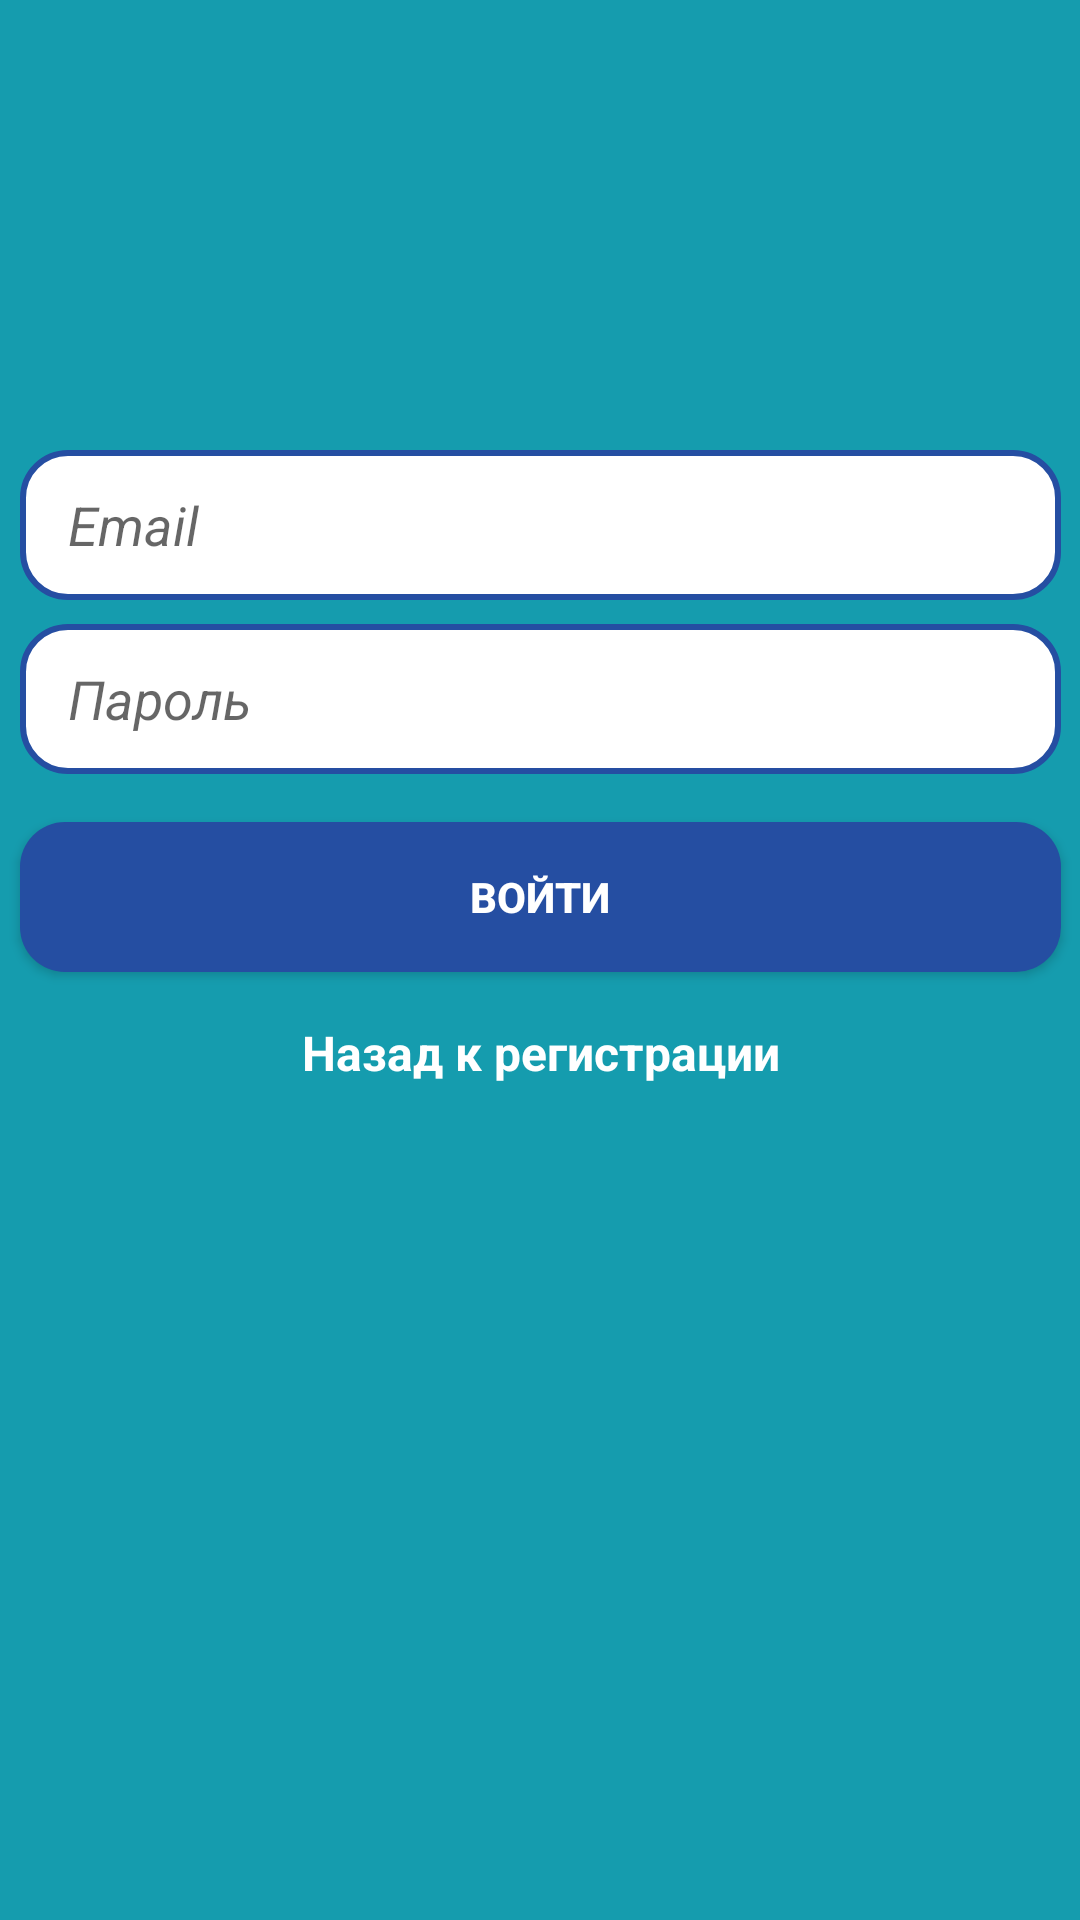

This screen was rendered from an Android layout file. Write that file and the resources it references.
<!-- AndroidManifest.xml: application theme Theme.AbobaMessenger -->
<!-- res/layout/activity_login.xml -->
<?xml version="1.0" encoding="utf-8"?>
<androidx.constraintlayout.widget.ConstraintLayout xmlns:android="http://schemas.android.com/apk/res/android"
    xmlns:app="http://schemas.android.com/apk/res-auto"
    xmlns:tools="http://schemas.android.com/tools"
    android:id="@+id/registraion_screen_main"
    android:layout_width="match_parent"
    android:layout_height="match_parent"
    android:background="#159CAE" >

    <EditText
        android:id="@+id/email_edittext_login"
        android:textStyle="italic"
        android:layout_width="347dp"
        android:layout_height="50dp"
        android:layout_marginTop="150dp"
        android:background="@drawable/rounded_shape_edittext"
        android:drawableStart="@drawable/custom_email_icon"
        android:drawablePadding="8dp"
        android:ems="10"
        android:hint="Email"
        android:inputType="textEmailAddress"
        android:paddingStart="16dp"
        android:paddingEnd="16dp"
        app:layout_constraintEnd_toEndOf="parent"
        app:layout_constraintStart_toStartOf="parent"
        app:layout_constraintTop_toTopOf="parent" />

    <EditText
        android:id="@+id/password_edittext_login"
        android:textStyle="italic"
        android:drawablePadding="8dp"
        android:drawableStart="@drawable/custom_lock_icon"
        android:paddingStart="16dp"
        android:paddingEnd="16dp"
        android:layout_width="0dp"
        android:layout_height="50dp"
        android:layout_marginTop="8dp"
        android:background="@drawable/rounded_shape_edittext"
        android:ems="10"
        android:hint="Пароль"
        android:inputType="textPassword"
        app:layout_constraintEnd_toEndOf="@+id/email_edittext_login"
        app:layout_constraintStart_toStartOf="@+id/email_edittext_login"
        app:layout_constraintTop_toBottomOf="@+id/email_edittext_login" />

    <Button
        android:id="@+id/log_in_button"
        android:layout_width="0dp"
        android:layout_height="50dp"
        android:layout_marginTop="16dp"
        android:background = "@drawable/rounded_button_login"
        android:text="Войти"
        android:textStyle="bold"
        android:textColor="@color/white"
        app:layout_constraintEnd_toEndOf="@+id/password_edittext_login"
        app:layout_constraintStart_toStartOf="@+id/password_edittext_login"
        app:layout_constraintTop_toBottomOf="@+id/password_edittext_login" />

    <TextView
        android:id="@+id/back_to_registration_textView"
        android:textSize="16sp"
        android:textColor="@color/white"
        android:textStyle="bold"
        android:layout_width="wrap_content"
        android:layout_height="wrap_content"
        android:layout_marginTop="16dp"
        android:text="Назад к регистрации"
        app:layout_constraintEnd_toEndOf="@+id/log_in_button"
        app:layout_constraintStart_toStartOf="@+id/log_in_button"
        app:layout_constraintTop_toBottomOf="@+id/log_in_button" />
</androidx.constraintlayout.widget.ConstraintLayout>
<!-- resources referenced by this layout -->
<resources>
  <color name="white">#FFFFFFFF</color>
  <!-- drawable custom_email_icon (drawable) -->
  <?xml version="1.0" encoding="utf-8"?>
  <selector xmlns:android="http://schemas.android.com/apk/res/android">
      <item android:state_focused="true"
          android:drawable="@drawable/email_icon_focused"></item>
  
      <item android:state_focused="false"
          android:drawable="@drawable/email_icon">
      </item>
  
  </selector>
  <!-- drawable custom_lock_icon (drawable) -->
  <?xml version="1.0" encoding="utf-8"?>
  <selector xmlns:android="http://schemas.android.com/apk/res/android">
      <item android:state_focused="false"
          android:drawable="@drawable/lock_icon"></item>
  
      <item android:state_focused="true"
          android:drawable="@drawable/lock_icon_focused"></item>
  </selector>
  <!-- drawable rounded_button_login (drawable) -->
  <?xml version="1.0" encoding="utf-8"?>
  <shape xmlns:android="http://schemas.android.com/apk/res/android">
  
      <solid android:color="@color/blueV2"></solid>
      <corners android:radius="15dp"></corners>
  
  </shape>
  <!-- drawable rounded_shape_edittext (drawable) -->
  <?xml version="1.0" encoding="utf-8"?>
  <shape xmlns:android="http://schemas.android.com/apk/res/android"
      android:shape="rectangle"
      android:padding="10dp">
  
      <solid android:color="#FFFFFF" />
      <corners
          android:bottomRightRadius="15dp"
          android:bottomLeftRadius="15dp"
          android:topLeftRadius="15dp"
          android:topRightRadius="15dp" />
      <stroke android:width="2dp" android:color="@color/blueV2" />
  </shape>
  <style name="Theme.AbobaMessenger" parent="Theme.AppCompat.Light">
          
          <item name="colorPrimary">@color/white</item>
          <item name="colorPrimaryVariant">@color/purple_700</item>
          <item name="colorOnPrimary">@color/white</item>
          
          <item name="colorSecondary">@color/teal_200</item>
          <item name="colorSecondaryVariant">@color/teal_700</item>
          <item name="colorOnSecondary">@color/black</item>
          
          <item name="android:statusBarColor" tools:targetApi="l">?attr/colorPrimaryVariant</item>
          
      </style>
  <!-- drawable email_icon_focused (drawable) -->
  <vector xmlns:android="http://schemas.android.com/apk/res/android"
      android:width="24dp"
      android:height="24dp"
      android:viewportWidth="24"
      android:viewportHeight="24">
    <path
        android:fillColor="#FFBB86FC"
        android:pathData="M20,4L4,4c-1.1,0 -1.99,0.9 -1.99,2L2,18c0,1.1 0.9,2 2,2h16c1.1,0 2,-0.9 2,-2L22,6c0,-1.1 -0.9,-2 -2,-2zM20,8l-8,5 -8,-5L4,6l8,5 8,-5v2z"/>
  </vector>
  <!-- drawable lock_icon_focused (drawable) -->
  <vector xmlns:android="http://schemas.android.com/apk/res/android"
      android:width="24dp"
      android:height="24dp"
      android:viewportWidth="24"
      android:viewportHeight="24">
    <path
        android:fillColor="#FFBB86FC"
        android:pathData="M18,8h-1L17,6c0,-2.76 -2.24,-5 -5,-5S7,3.24 7,6v2L6,8c-1.1,0 -2,0.9 -2,2v10c0,1.1 0.9,2 2,2h12c1.1,0 2,-0.9 2,-2L20,10c0,-1.1 -0.9,-2 -2,-2zM12,17c-1.1,0 -2,-0.9 -2,-2s0.9,-2 2,-2 2,0.9 2,2 -0.9,2 -2,2zM15.1,8L8.9,8L8.9,6c0,-1.71 1.39,-3.1 3.1,-3.1 1.71,0 3.1,1.39 3.1,3.1v2z"/>
  </vector>
  <color name="blueV2">#254EA2</color>
  <color name="purple_700">#FF3700B3</color>
  <color name="teal_200">#FF03DAC5</color>
  <color name="teal_700">#FF018786</color>
  <color name="black">#FF000000</color>
</resources>
